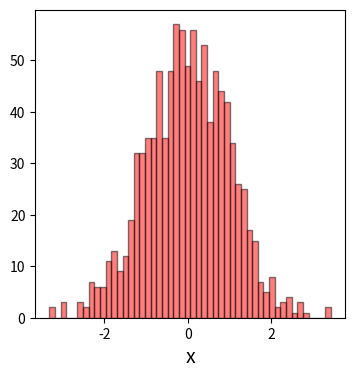

Recreate this plot in Python. (Note: this script raises an exception after producing the figure.)
#import libraries
import numpy as np 
import matplotlib.pyplot as plt

#define a nice plt
def histogram_plot(x,
	flag_save = True,
	xlabel = 'x',
	yllabel = 'y',
	lcolor = 'red',
	fs = 14,
	fname = 'histogram_plot.png'):
	
	#define a figure and axis
	f, ax = plt.subplots(1, 1, figsize = (4, 4))
	#plot y vs x
	ax.hist(x,facecolor=lcolor,bins=50,edgecolor='black',alpha=0.5)
	#label our axes
	ax.set_xlabel(xlabel, fontsize = fs)
	ax.set_ylabel(ylabel, fontsize = fs)
	#save the plot?
	if (flag_save):
		plt.savefig(fname, bbox_inches='tight', dpi=400)

#define main
def main():
	print('Making a plot!')
	#make a dummy x variable
	x = np.random.normal(scale=1, size=1000)
	#make the plot
	histogram_plot(x)

#execut main()
if __name__ == "__main__":
	main()